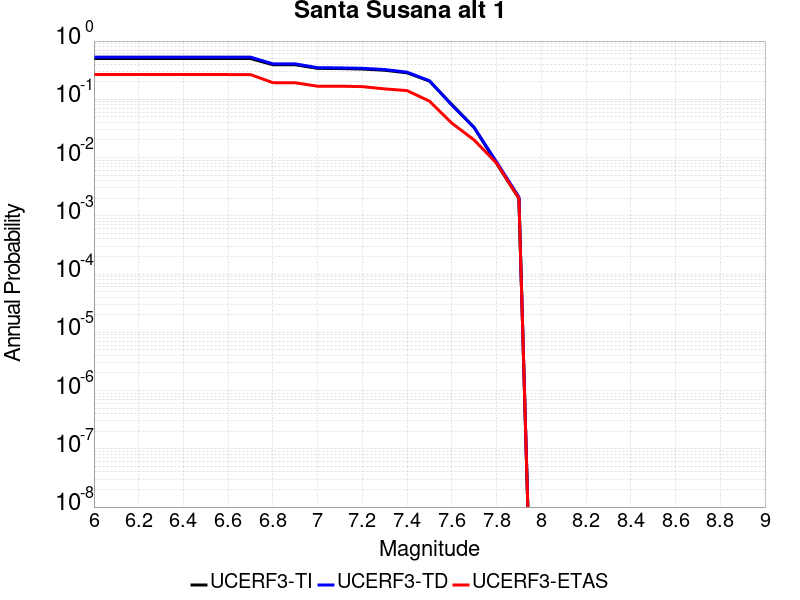

The table this chart was drawn from, first rows:
Magnitude, UCERF3-TI Prob, UCERF3-TD Prob, UCERF3-ETAS Prob
6.0, 0.5024, 0.5313, 0.267
6.1, 0.5024, 0.5313, 0.267
6.2, 0.5024, 0.5313, 0.267
6.3, 0.5024, 0.5313, 0.267
6.4, 0.5024, 0.5313, 0.267
6.5, 0.5024, 0.5313, 0.267
6.6, 0.501, 0.53, 0.266
6.7, 0.501, 0.53, 0.266
6.8, 0.392, 0.4064, 0.193
6.9, 0.3915, 0.406, 0.192
7.0, 0.3398, 0.3489, 0.168
7.1, 0.3374, 0.3465, 0.168
7.2, 0.3312, 0.3405, 0.165
7.3, 0.3156, 0.3245, 0.151
7.4, 0.285, 0.2922, 0.141
7.5, 0.2057, 0.2085, 0.093
7.6, 0.08138, 0.0797, 0.039
7.7, 0.03272, 0.03268, 0.02
7.8, 0.007971, 0.00842, 0.008
7.9, 0.001987, 0.002104, 0.002
